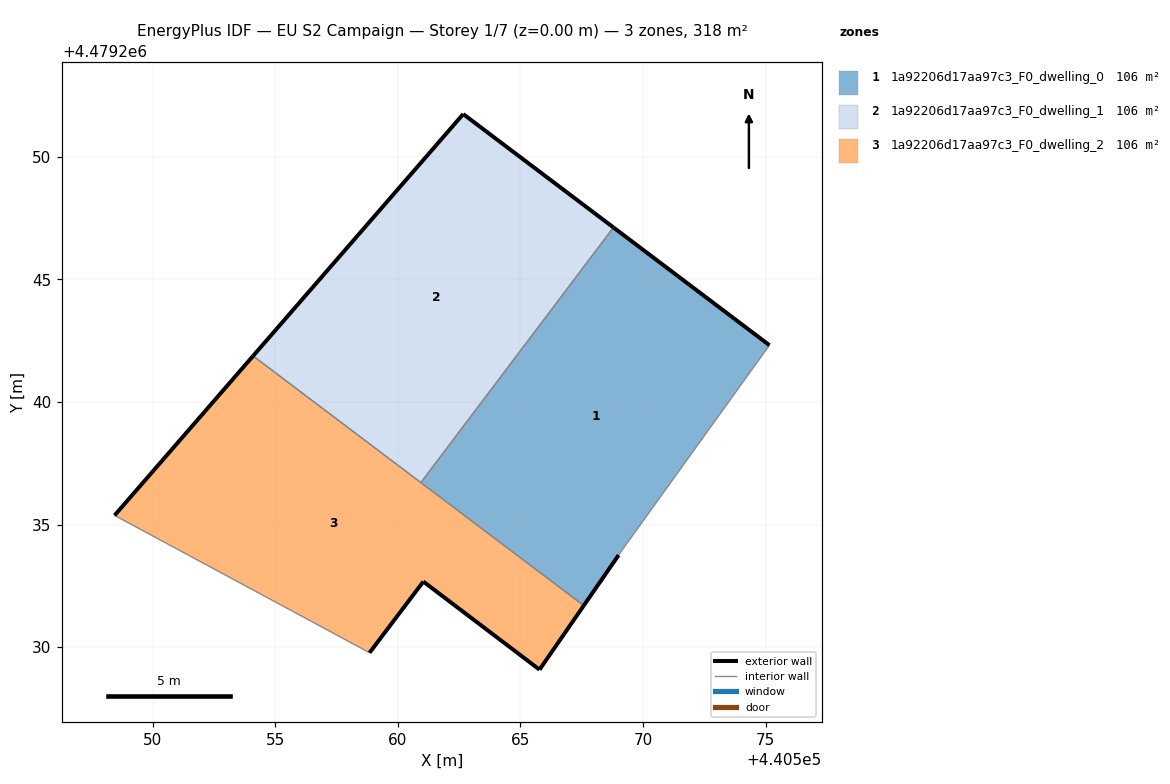
=== STOREY PLAN SPEC (per zone: floor XY polygon, exterior-wall plan segments, windows/doors) ===
zone 1: 1a92206d17aa97c3_F0_dwelling_0  (105.8 m²)
  floor: (440569.15, 4479233.96) (440575.15, 4479242.31) (440568.79, 4479247.11) (440560.94, 4479236.71) (440567.58, 4479231.70) (440569.00, 4479233.75)
  exterior wall: (440568.79, 4479247.11) – (440575.15, 4479242.31)  [8.0 m]
  exterior wall: (440569.00, 4479233.75) – (440567.58, 4479231.70)  [2.5 m]
  interior walls: 4
zone 2: 1a92206d17aa97c3_F0_dwelling_1  (105.8 m²)
  floor: (440560.94, 4479236.71) (440568.79, 4479247.11) (440562.67, 4479251.73) (440554.10, 4479241.87)
  exterior wall: (440562.67, 4479251.73) – (440568.79, 4479247.11)  [7.7 m]
  exterior wall: (440554.10, 4479241.87) – (440562.67, 4479251.73)  [13.1 m]
  interior walls: 2
zone 3: 1a92206d17aa97c3_F0_dwelling_2  (105.8 m²)
  floor: (440565.78, 4479229.08) (440567.58, 4479231.70) (440554.10, 4479241.87) (440548.45, 4479235.37) (440558.52, 4479229.95) (440558.85, 4479229.77) (440561.04, 4479232.67)
  exterior wall: (440548.45, 4479235.37) – (440554.10, 4479241.87)  [8.6 m]
  exterior wall: (440567.58, 4479231.70) – (440565.78, 4479229.08)  [3.2 m]
  exterior wall: (440565.78, 4479229.08) – (440561.04, 4479232.67)  [5.9 m]
  exterior wall: (440561.04, 4479232.67) – (440558.85, 4479229.77)  [3.6 m]
  interior walls: 4

=== DERIVED (storey summary) ===
Building: EU S2 Campaign
Storey: 1 of 7  (floor level z = 0.00 m)
Storey gross floor area: 317.5 m²
Zones on this storey: 3
  - 1a92206d17aa97c3_F0_dwelling_0: floor 105.8 m²; exterior wall 10.5 m (31.4 m²); WWR 0.0%
  - 1a92206d17aa97c3_F0_dwelling_1: floor 105.8 m²; exterior wall 20.7 m (62.2 m²); WWR 0.0%
  - 1a92206d17aa97c3_F0_dwelling_2: floor 105.8 m²; exterior wall 21.4 m (64.1 m²); WWR 0.0%
Zone adjacency (shared interzone walls):
  - 1a92206d17aa97c3_F0_dwelling_0 ↔ 1a92206d17aa97c3_F0_dwelling_1
  - 1a92206d17aa97c3_F0_dwelling_0 ↔ 1a92206d17aa97c3_F0_dwelling_2
  - 1a92206d17aa97c3_F0_dwelling_1 ↔ 1a92206d17aa97c3_F0_dwelling_2